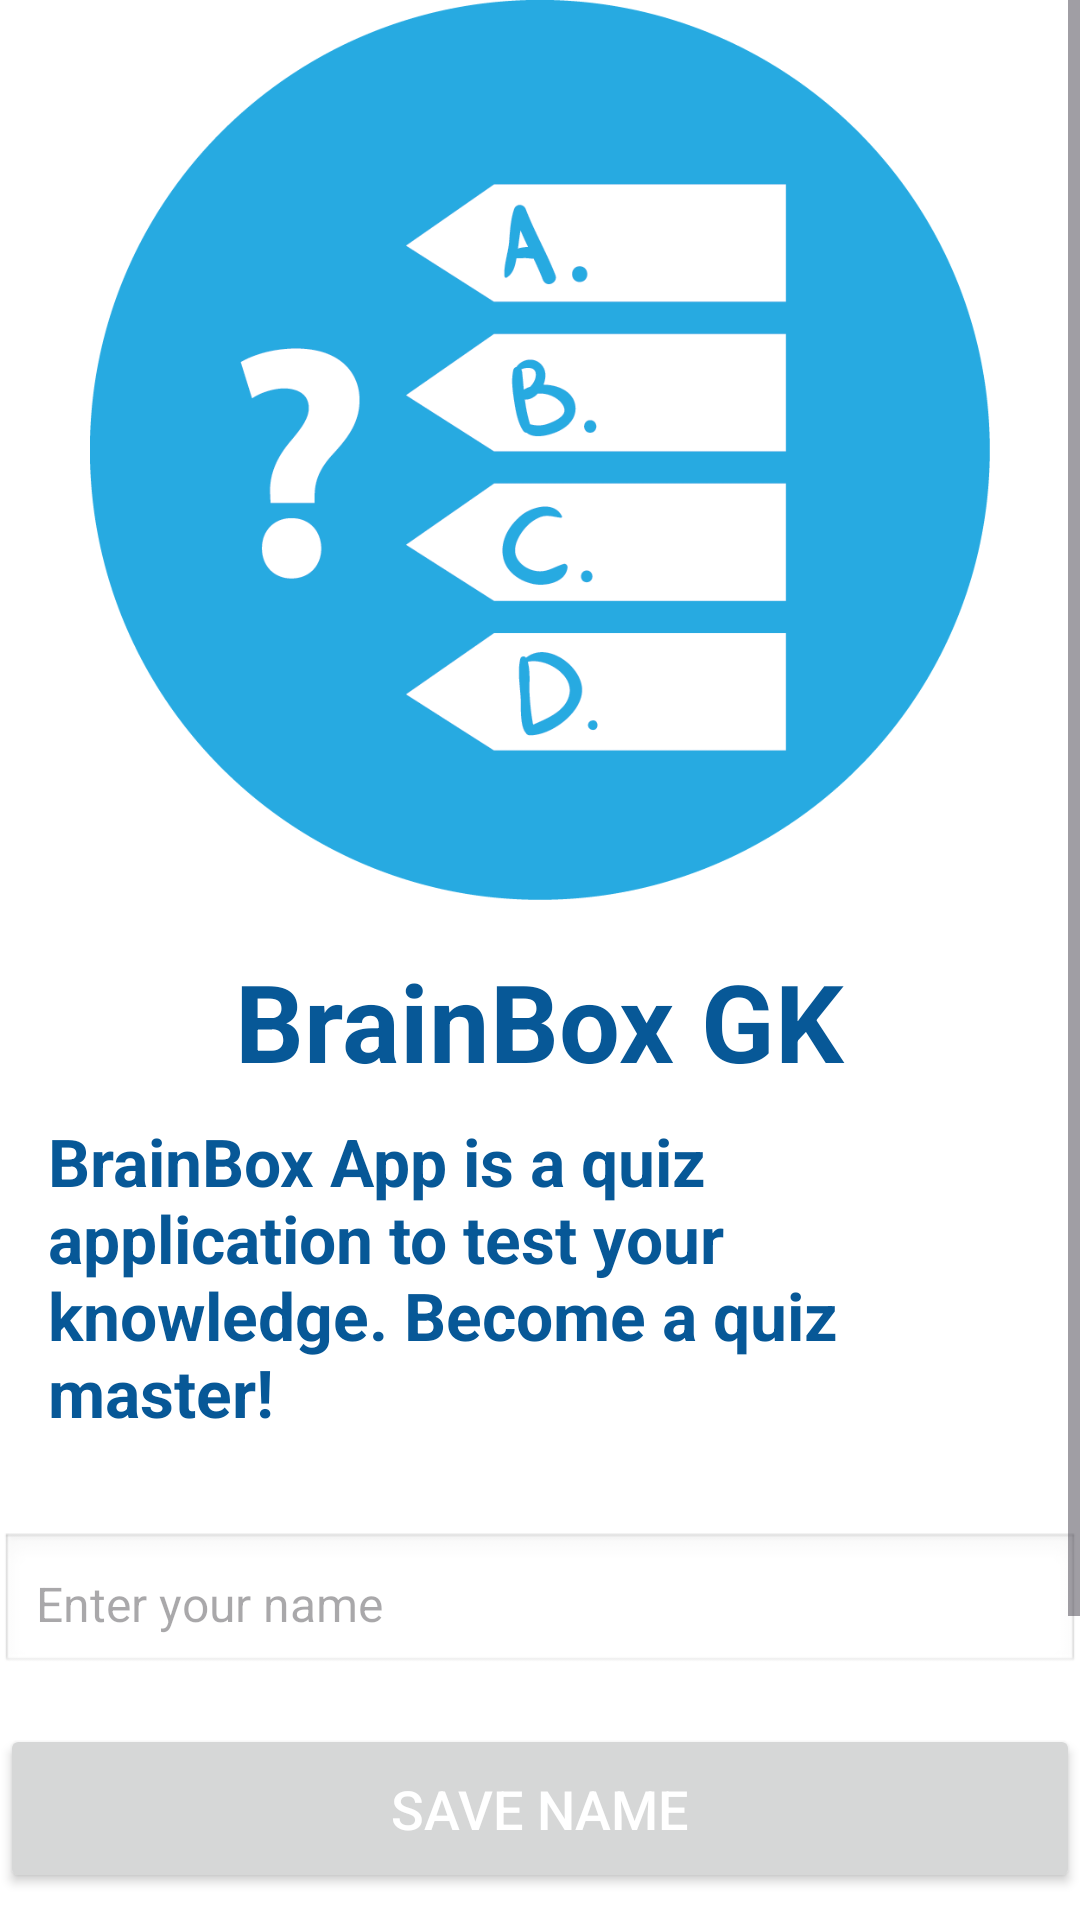

Reconstruct the res/layout file that produces this screen, plus the resources it refers to.
<!-- AndroidManifest.xml: application theme Theme.QuizFinal -->
<!-- res/layout/activity_main.xml -->
<?xml version="1.0" encoding="utf-8"?>
<ScrollView
    xmlns:android="http://schemas.android.com/apk/res/android"
    xmlns:app="http://schemas.android.com/apk/res-auto"
    xmlns:tools="http://schemas.android.com/tools"
    android:layout_width="match_parent"
    android:layout_height="match_parent">

    <RelativeLayout
        android:layout_width="match_parent"
        android:layout_height="wrap_content"
        android:background="@color/white">

        <ImageView
            android:layout_width="match_parent"
            android:layout_height="300dp"
            android:src="@drawable/img"
            android:scaleType="fitCenter"
            android:adjustViewBounds="true"
            android:id="@+id/imageViewHeader"/>

        <LinearLayout
            android:id="@+id/linearLayout"
            android:layout_width="match_parent"
            android:layout_height="wrap_content"
            android:padding="16dp"
            android:orientation="vertical"
            android:layout_below="@id/imageViewHeader">

            <TextView
                android:layout_width="wrap_content"
                android:layout_height="wrap_content"
                android:text="BrainBox GK"
                android:textSize="36sp"
                android:textColor="@color/blueNew"
                android:textStyle="bold"
                android:layout_gravity="center"/>

            <TextView
                android:layout_width="wrap_content"
                android:layout_height="wrap_content"
                android:text="BrainBox App is a quiz application to test your knowledge. Become a quiz master!"
                android:textSize="22sp"
                android:textStyle="bold"
                android:textColor="@color/blueNew"
                android:layout_marginTop="8dp"
                android:layout_gravity="clip_vertical"/>

        </LinearLayout>

        <EditText
            android:id="@+id/editTextName"
            android:layout_width="match_parent"
            android:layout_height="wrap_content"
            android:hint="Enter your name"
            android:inputType="text"
            android:layout_marginTop="16dp"
            android:padding="12dp"
            android:textSize="16sp"
            android:background="@android:drawable/edit_text"
            android:layout_below="@id/linearLayout"/>

        
        <Button
            android:id="@+id/buttonSaveName"
            android:layout_width="match_parent"
            android:layout_height="wrap_content"
            android:text="Save Name"
            android:textColor="@android:color/white"
            android:textSize="18sp"
            android:layout_marginTop="16dp"
            android:padding="16dp"
            android:layout_below="@id/editTextName"/>

        <TextView
            android:id="@+id/textView"
            android:layout_width="wrap_content"
            android:layout_height="wrap_content"
            android:text="All items"
            android:layout_marginTop="49dp"
            android:textSize="24sp"
            android:textStyle="bold"
            android:textColor="@android:color/black"
            android:layout_below="@id/buttonSaveName"/>

        
        <RelativeLayout
            android:id="@+id/quiz_layout"
            android:layout_width="match_parent"
            android:layout_height="wrap_content"
            android:layout_alignParentBottom="true"
            android:background="@color/white"
            android:padding="16dp"
            android:layout_below="@id/textView">

            
            <ProgressBar
                android:id="@+id/progress_bar"
                android:layout_width="20dp"
                android:layout_height="20dp"
                android:layout_centerInParent="true"
                android:visibility="gone"
                android:indeterminateTint="@android:color/holo_orange_light"/>

            <androidx.recyclerview.widget.RecyclerView
                android:id="@+id/recycler_view"
                android:layout_width="match_parent"
                android:layout_height="wrap_content"
                android:layout_below="@id/progress_bar"
                android:layout_marginTop="16dp"/>

        </RelativeLayout>

    </RelativeLayout>

</ScrollView>
<!-- resources referenced by this layout -->
<resources>
  <color name="blueNew">#075897</color>
  <color name="white">#FFFFFFFF</color>
  <!-- drawable img: png bitmap (drawable, 29877 bytes) -->
  <style name="Theme.QuizFinal" parent="Base.Theme.QuizFinal" />
  <style name="Base.Theme.QuizFinal" parent="Theme.Material3.DayNight.NoActionBar">
          
           <item name="colorPrimary">@color/light_orange</item>
      </style>
  <color name="light_orange">#FFA726</color>
</resources>
